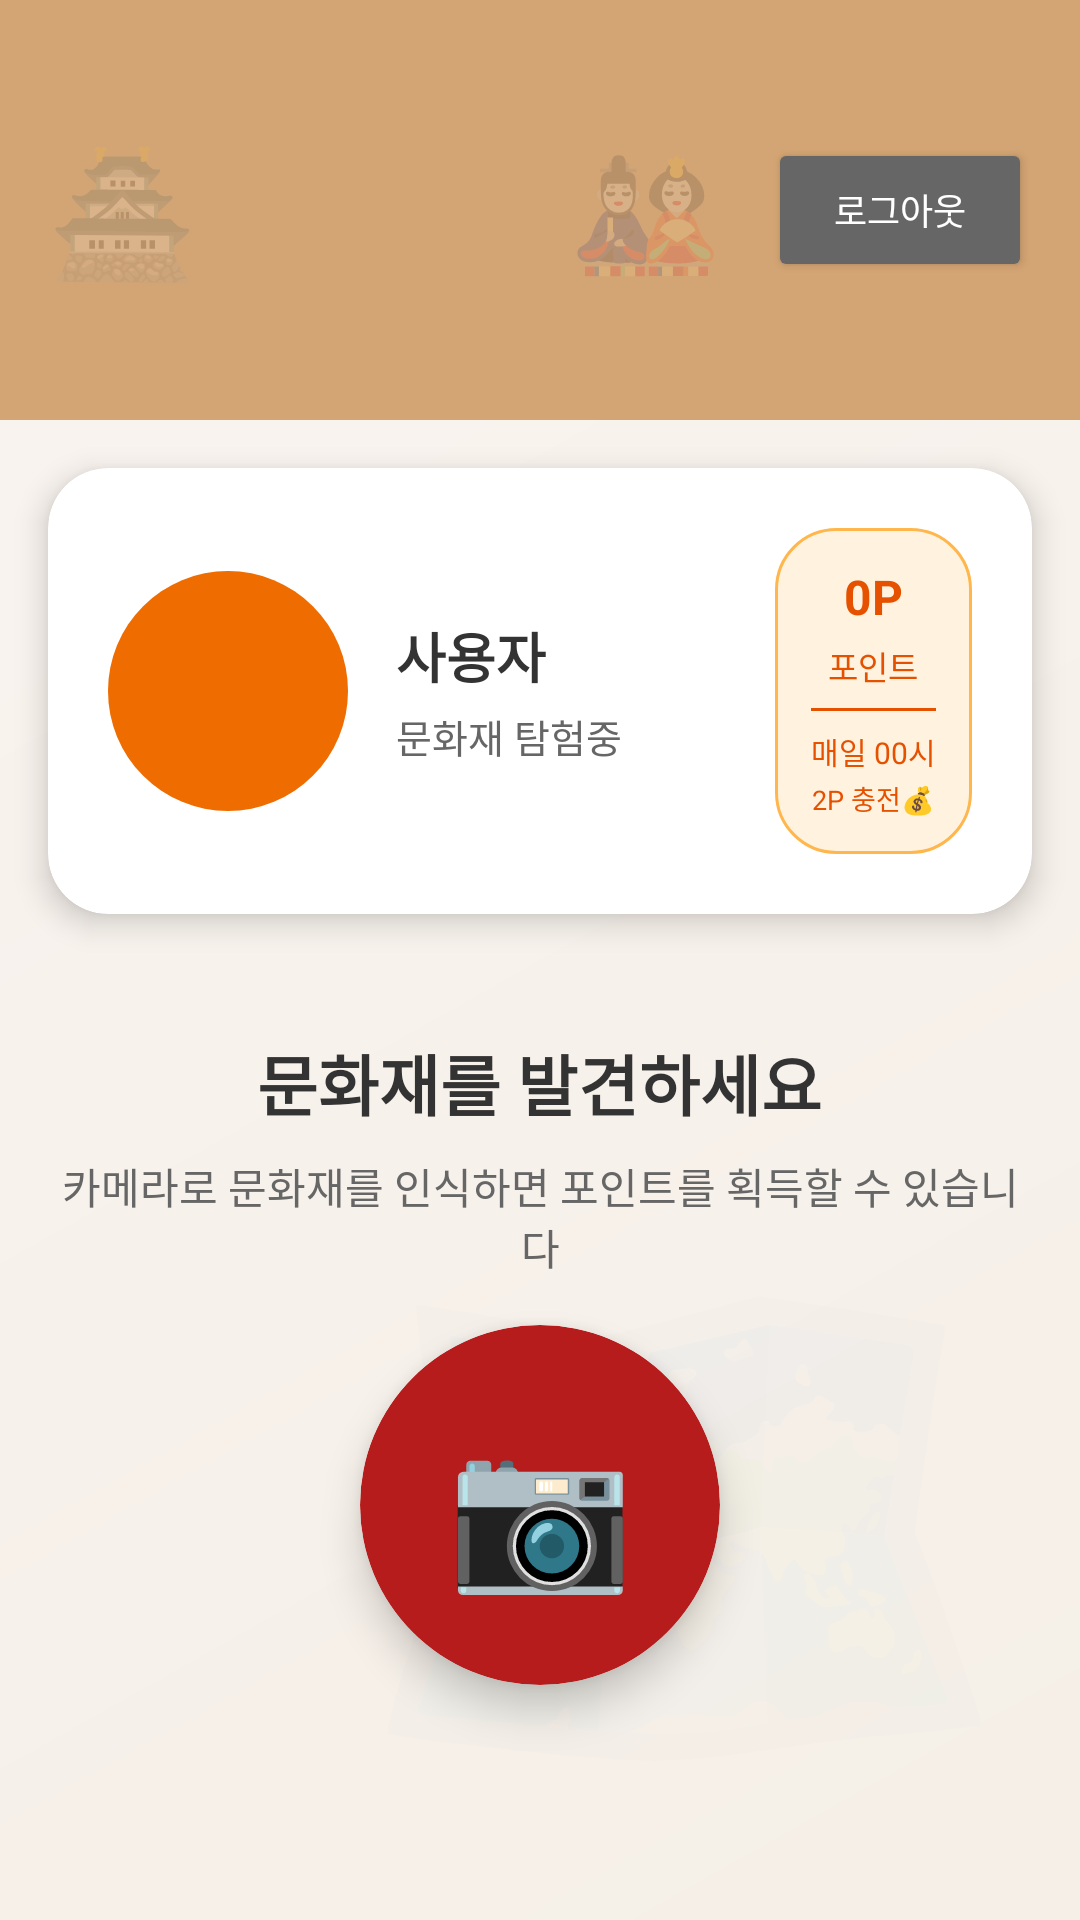

The Android layout XML behind this screen, and the referenced resources:
<!-- AndroidManifest.xml: application theme Theme.Historyapp -->
<!-- res/layout/activity_home.xml -->
<?xml version="1.0" encoding="utf-8"?>
<androidx.constraintlayout.widget.ConstraintLayout
    xmlns:android="http://schemas.android.com/apk/res/android"
    xmlns:app="http://schemas.android.com/apk/res-auto"
    android:layout_width="match_parent"
    android:layout_height="match_parent"
    android:background="@drawable/bg_korea_map">

    
    <TextView
        android:layout_width="wrap_content"
        android:layout_height="wrap_content"
        android:text="🗺️"
        android:textSize="180sp"
        android:alpha="0.05"
        app:layout_constraintBottom_toBottomOf="parent"
        app:layout_constraintEnd_toEndOf="parent"
        android:layout_marginEnd="20dp"
        android:layout_marginBottom="20dp" />

    
    <View
        android:id="@+id/headerBackground"
        android:layout_width="0dp"
        android:layout_height="140dp"
        android:background="#D4A574"
        app:layout_constraintTop_toTopOf="parent"
        app:layout_constraintStart_toStartOf="parent"
        app:layout_constraintEnd_toEndOf="parent" />

    
    <TextView
        android:layout_width="wrap_content"
        android:layout_height="wrap_content"
        android:text="🏯"
        android:textSize="40sp"
        android:alpha="0.3"
        app:layout_constraintTop_toTopOf="@id/headerBackground"
        app:layout_constraintBottom_toBottomOf="@id/headerBackground"
        app:layout_constraintStart_toStartOf="@id/headerBackground"
        android:layout_marginStart="16dp" />

    
    <TextView
        android:layout_width="wrap_content"
        android:layout_height="wrap_content"
        android:text="🎎"
        android:textSize="40sp"
        android:alpha="0.3"
        app:layout_constraintTop_toTopOf="@id/headerBackground"
        app:layout_constraintBottom_toBottomOf="@id/headerBackground"
        app:layout_constraintEnd_toStartOf="@id/btnHeaderLogout"
        android:layout_marginEnd="16dp" />

    
    <Button
        android:id="@+id/btnHeaderLogout"
        android:layout_width="wrap_content"
        android:layout_height="48dp"
        android:text="로그아웃"
        android:textSize="12sp"
        android:paddingStart="16dp"
        android:paddingEnd="16dp"
        android:textColor="@android:color/white"
        android:backgroundTint="@color/text_secondary"
        app:layout_constraintTop_toTopOf="@id/headerBackground"
        app:layout_constraintBottom_toBottomOf="@id/headerBackground"
        app:layout_constraintEnd_toEndOf="@id/headerBackground"
        android:layout_marginEnd="16dp" />

    
    <androidx.cardview.widget.CardView
        android:id="@+id/cardHeader"
        android:layout_width="0dp"
        android:layout_height="wrap_content"
        android:layout_margin="16dp"
        app:cardCornerRadius="20dp"
        app:cardElevation="6dp"
        app:cardBackgroundColor="@android:color/white"
        app:layout_constraintTop_toBottomOf="@id/headerBackground"
        app:layout_constraintStart_toStartOf="parent"
        app:layout_constraintEnd_toEndOf="parent"
        app:layout_constraintBottom_toTopOf="@id/layoutContent">

        <LinearLayout
            android:layout_width="match_parent"
            android:layout_height="wrap_content"
            android:orientation="horizontal"
            android:gravity="center_vertical"
            android:padding="20dp"
            android:spacing="16dp">

            
            <ImageView
                android:id="@+id/ivProfileHeader"
                android:layout_width="80dp"
                android:layout_height="80dp"
                android:src="@drawable/ic_profile_placeholder"
                android:scaleType="centerCrop"
                android:background="@drawable/bg_profile_circle"
                android:contentDescription="프로필"
                android:foreground="?attr/selectableItemBackground" />

            
            <LinearLayout
                android:layout_width="0dp"
                android:layout_height="wrap_content"
                android:layout_weight="1"
                android:orientation="vertical"
                android:layout_marginStart="16dp">

                <TextView
                    android:id="@+id/tvMemberName"
                    android:layout_width="wrap_content"
                    android:layout_height="wrap_content"
                    android:text="사용자"
                    android:textColor="@color/text_primary"
                    android:textSize="18sp"
                    android:textStyle="bold"
                    android:layout_marginBottom="4dp" />

                <TextView
                    android:id="@+id/tvHomeTitle"
                    android:layout_width="wrap_content"
                    android:layout_height="wrap_content"
                    android:text="문화재 탐험중"
                    android:textColor="@color/text_secondary"
                    android:textSize="13sp" />
            </LinearLayout>

            
            <LinearLayout
                android:layout_width="wrap_content"
                android:layout_height="wrap_content"
                android:orientation="vertical"
                android:gravity="center_horizontal"
                android:background="@drawable/bg_point_box"
                android:padding="12dp">

                <TextView
                    android:id="@+id/tvPoint"
                    android:layout_width="wrap_content"
                    android:layout_height="wrap_content"
                    android:text="0P"
                    android:textColor="@color/primary_orange"
                    android:textSize="16sp"
                    android:textStyle="bold"
                    android:layout_marginBottom="4dp" />

                <TextView
                    android:layout_width="wrap_content"
                    android:layout_height="wrap_content"
                    android:text="포인트"
                    android:textColor="@color/primary_orange"
                    android:textSize="11sp"
                    android:layout_marginBottom="6dp" />

                <View
                    android:layout_width="match_parent"
                    android:layout_height="1dp"
                    android:background="@color/primary_orange"
                    android:layout_marginBottom="6dp" />

                <TextView
                    android:layout_width="wrap_content"
                    android:layout_height="wrap_content"
                    android:text="매일 00시"
                    android:textColor="@color/primary_orange"
                    android:textSize="10sp"
                    android:layout_marginBottom="2dp" />

                <TextView
                    android:layout_width="wrap_content"
                    android:layout_height="wrap_content"
                    android:text="2P 충전💰"
                    android:textColor="@color/primary_orange"
                    android:textSize="9sp"
                    android:gravity="center" />
            </LinearLayout>
        </LinearLayout>
    </androidx.cardview.widget.CardView>

    
    <androidx.core.widget.NestedScrollView
        android:id="@+id/layoutContent"
        android:layout_width="0dp"
        android:layout_height="0dp"
        app:layout_constraintTop_toBottomOf="@id/cardHeader"
        app:layout_constraintBottom_toBottomOf="parent"
        app:layout_constraintStart_toStartOf="parent"
        app:layout_constraintEnd_toEndOf="parent">

        <LinearLayout
            android:layout_width="match_parent"
            android:layout_height="wrap_content"
            android:orientation="vertical"
            android:gravity="center_horizontal"
            android:padding="16dp">

        
        <TextView
            android:layout_width="wrap_content"
            android:layout_height="wrap_content"
            android:text="문화재를 발견하세요"
            android:textColor="@color/text_primary"
            android:textSize="22sp"
            android:textStyle="bold"
            android:layout_marginTop="8dp"
            android:layout_marginBottom="8dp" />

        <TextView
            android:layout_width="wrap_content"
            android:layout_height="wrap_content"
            android:text="카메라로 문화재를 인식하면 포인트를 획득할 수 있습니다"
            android:textColor="@color/text_secondary"
            android:textSize="14sp"
            android:gravity="center"
            android:layout_marginBottom="16dp" />

        
        <androidx.cardview.widget.CardView
            android:layout_width="120dp"
            android:layout_height="120dp"
            app:cardCornerRadius="60dp"
            app:cardElevation="8dp"
            app:cardBackgroundColor="@color/primary_red"
            android:layout_marginBottom="16dp">

            <LinearLayout
                android:layout_width="match_parent"
                android:layout_height="match_parent"
                android:gravity="center">

                <Button
                    android:id="@+id/btnCamera"
                    android:layout_width="match_parent"
                    android:layout_height="match_parent"
                    android:background="@android:color/transparent"
                    android:text="📷"
                    android:textSize="50sp"
                    android:gravity="center" />
            </LinearLayout>
        </androidx.cardview.widget.CardView>

        
        <androidx.cardview.widget.CardView
            android:layout_width="0dp"
            android:layout_height="wrap_content"
            android:layout_marginStart="8dp"
            android:layout_marginEnd="8dp"
            android:layout_marginBottom="8dp"
            app:cardCornerRadius="12dp"
            app:cardElevation="2dp"
            app:cardBackgroundColor="#FFF8E7"
            android:layout_gravity="center_horizontal">

            <LinearLayout
                android:layout_width="match_parent"
                android:layout_height="wrap_content"
                android:orientation="horizontal"
                android:gravity="center_vertical"
                android:padding="16dp">

                <TextView
                    android:layout_width="wrap_content"
                    android:layout_height="wrap_content"
                    android:text="💡"
                    android:textSize="28sp"
                    android:layout_marginEnd="12dp" />

                <LinearLayout
                    android:layout_width="0dp"
                    android:layout_height="wrap_content"
                    android:layout_weight="1"
                    android:orientation="vertical">

                    <TextView
                        android:layout_width="wrap_content"
                        android:layout_height="wrap_content"
                        android:text="탐험 팁"
                        android:textColor="@color/text_primary"
                        android:textSize="14sp"
                        android:textStyle="bold"
                        android:layout_marginBottom="4dp" />

                    <TextView
                        android:layout_width="wrap_content"
                        android:layout_height="wrap_content"
                        android:text="맑은 날씨에 문화재를 촬영하면\n더 정확한 인식이 가능합니다"
                        android:textColor="@color/text_secondary"
                        android:textSize="12sp"
                        android:lineSpacingMultiplier="1.2" />
                </LinearLayout>
            </LinearLayout>
        </androidx.cardview.widget.CardView>
        </LinearLayout>
    </androidx.core.widget.NestedScrollView>

</androidx.constraintlayout.widget.ConstraintLayout>
<!-- resources referenced by this layout -->
<resources>
  <color name="primary_orange">#E65100</color>
  <color name="primary_red">#B71C1C</color>
  <color name="text_primary">#333333</color>
  <color name="text_secondary">#666666</color>
  <!-- drawable bg_korea_map (drawable) -->
  <?xml version="1.0" encoding="utf-8"?>
  <layer-list xmlns:android="http://schemas.android.com/apk/res/android">
      
      <item android:drawable="@color/home_background" />
  
      
      <item>
          <shape android:shape="rectangle">
              <gradient
                  android:type="linear"
                  android:angle="135"
                  android:startColor="#F5EFE7"
                  android:endColor="#F9F4F0"
                  android:gradientRadius="1000dp" />
          </shape>
      </item>
  
      
      
      
  </layer-list>
  <!-- drawable bg_point_box (drawable) -->
  <?xml version="1.0" encoding="utf-8"?>
  <shape xmlns:android="http://schemas.android.com/apk/res/android">
      <corners android:radius="20dp"/>
      <stroke android:width="1dp" android:color="#FFB74D"/>
      <solid android:color="#FFFFF3E0"/>
  </shape>
  <!-- drawable bg_profile_circle (drawable) -->
  <?xml version="1.0" encoding="utf-8"?>
  <shape xmlns:android="http://schemas.android.com/apk/res/android">
      <corners android:radius="100dp"/>
      <solid android:color="#EF6C00"/>
  </shape>
  <style name="Theme.Historyapp" parent="Base.Theme.Historyapp" />
  <color name="home_background">#F8F4F0</color>
  <style name="Base.Theme.Historyapp" parent="Theme.AppCompat.Light.NoActionBar">
          
          <item name="colorPrimary">@color/primary_red</item>
          <item name="colorPrimaryDark">@color/ic_launcher_background</item>
          <item name="colorAccent">@color/primary_orange</item>
  
          
          <item name="colorSecondary">@color/primary_orange</item>
  
          
          <item name="android:textColorPrimary">@color/text_primary</item>
          <item name="android:textColorSecondary">@color/text_secondary</item>
  
          
          <item name="windowActionBar">false</item>
          <item name="windowNoTitle">true</item>
  
          
          <item name="android:statusBarColor" tools:targetApi="l">@color/ic_launcher_background</item>
          <item name="android:windowLightStatusBar" tools:targetApi="m">false</item>
      </style>
  <color name="ic_launcher_background">#8B6F47</color>
</resources>
